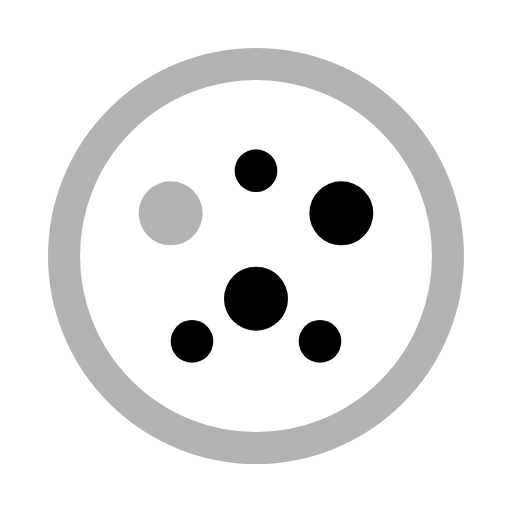
t = 0.00 s
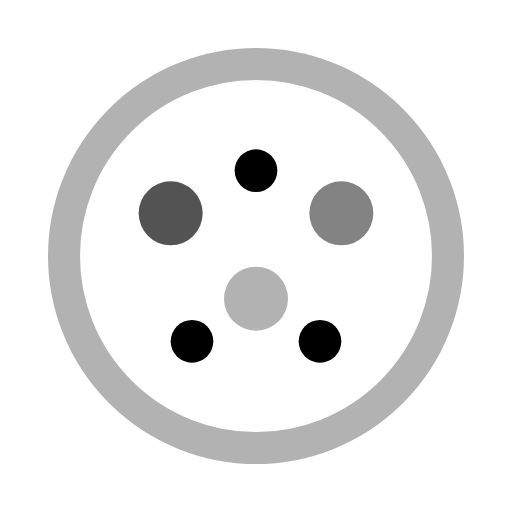
t = 0.80 s
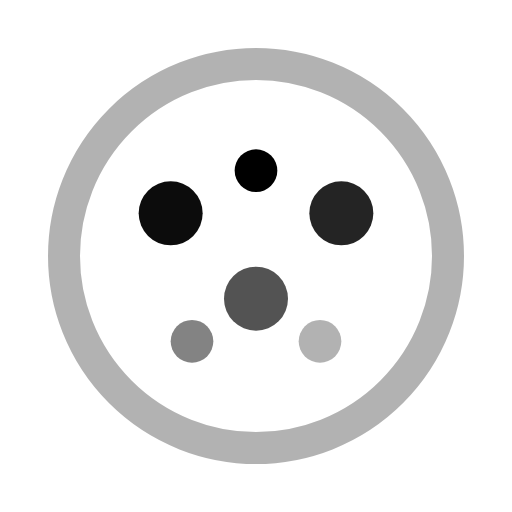
t = 1.60 s
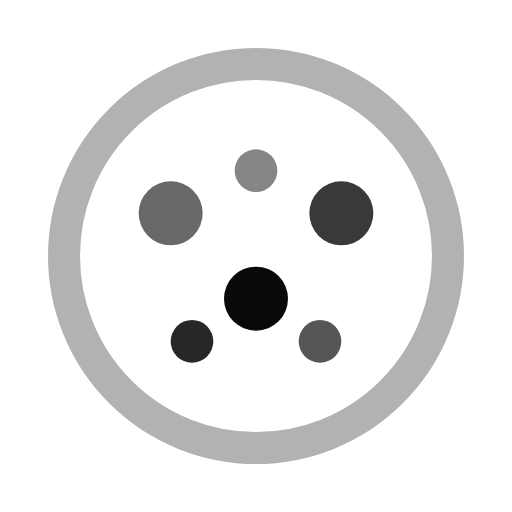
t = 2.38 s
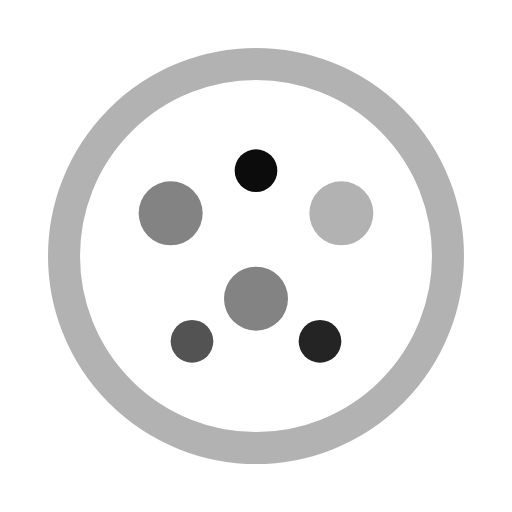
t = 3.40 s
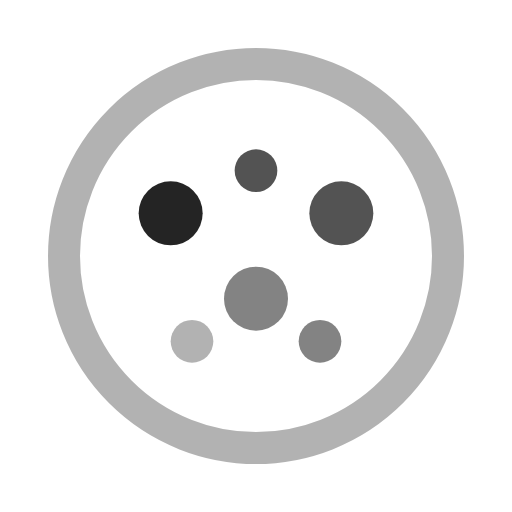
t = 4.20 s

The animated SVG that drew these frames (rendered in a browser with its animation timeline set to each time). Animation: 6 SMIL elements (animate=6); one cycle of 5.00 s, repeats indefinitely.

<svg viewBox="0 0 24 24" width="24" height="24" fill="none" xmlns="http://www.w3.org/2000/svg">
  <circle cx="12" cy="12" r="9" stroke="currentColor" stroke-width="1.5" opacity="0.3"/>
  <circle cx="8" cy="10" r="1.5" fill="currentColor">
    <animate attributeName="opacity" values="0.3;1;0.3" dur="3s" repeatCount="indefinite" begin="0s"/>
  </circle>
  <circle cx="16" cy="10" r="1.5" fill="currentColor">
    <animate attributeName="opacity" values="0.3;1;0.3" dur="3s" repeatCount="indefinite" begin="0.4s"/>
  </circle>
  <circle cx="12" cy="14" r="1.5" fill="currentColor">
    <animate attributeName="opacity" values="0.3;1;0.3" dur="3s" repeatCount="indefinite" begin="0.8s"/>
  </circle>
  <circle cx="9" cy="16" r="1" fill="currentColor">
    <animate attributeName="opacity" values="0.3;1;0.3" dur="3s" repeatCount="indefinite" begin="1.2s"/>
  </circle>
  <circle cx="15" cy="16" r="1" fill="currentColor">
    <animate attributeName="opacity" values="0.3;1;0.3" dur="3s" repeatCount="indefinite" begin="1.6s"/>
  </circle>
  <circle cx="12" cy="8" r="1" fill="currentColor">
    <animate attributeName="opacity" values="0.3;1;0.3" dur="3s" repeatCount="indefinite" begin="2s"/>
  </circle>
</svg>
